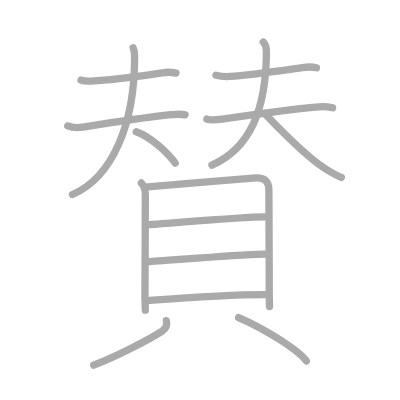
t = 0.00 s
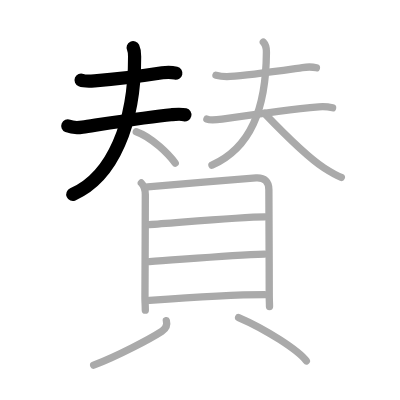
t = 3.00 s
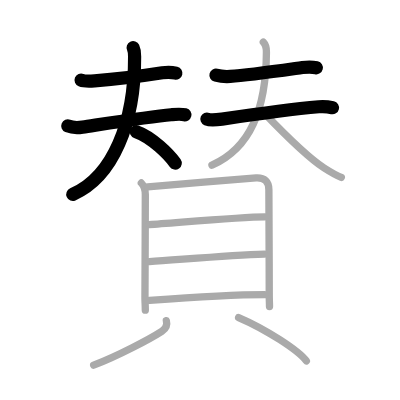
t = 6.00 s
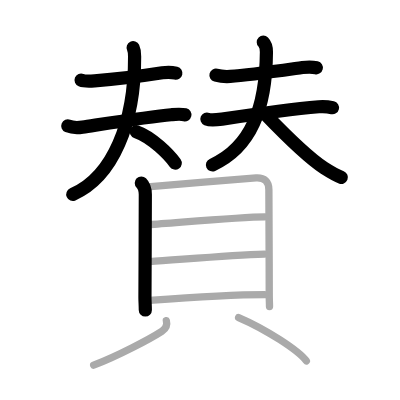
t = 9.00 s
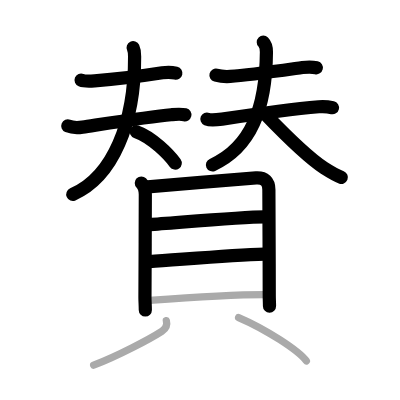
t = 12.00 s
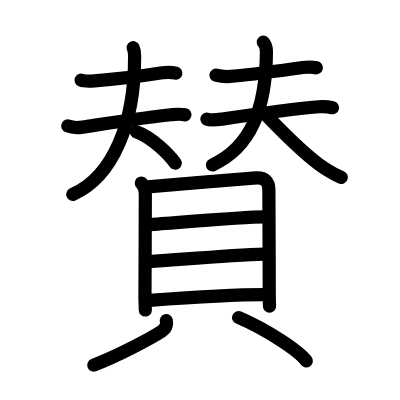
t = 15.00 s

The animated SVG that drew these frames (rendered in a browser with its animation timeline set to each time). Animation: 15 SMIL elements (animate=15); one cycle of 15.00 s.

<?xml version="1.0" standalone="no"?>
<!DOCTYPE svg PUBLIC "-//W3C//DTD SVG 1.1//EN"   "http://www.w3.org/Graphics/SVG/1.1/DTD/svg11.dtd">
<svg width="400px" height="400px"  version="1.1" xmlns="http://www.w3.org/2000/svg">
  <defs>
    <marker id="Triangle" viewBox="0 0 10 10" refX="0" refY="5" markerUnits="strokeWidth" markerWidth="3" style="stroke-opacity:0%;fill:#aaaaaa;" markerHeight="2" orient="auto">
      <path d="M 0 0 L 10 5 L 0 10 z" />
    </marker>
    
    <marker id="Arrow" viewBox="0 0 10 10" refX="5" refY="5" markerUnits="strokeWidth" markerWidth="1.8" style="stroke-opacity:0%;fill:#770000;" markerHeight="2" orient="auto">
      <path d="M 0 4 L 6 4 L 4 1 L 10 5 L 4 9 L 6 6 L 0 6 z" />
        <circle cx="5" cy="5" r="5" />
      </marker>
    
    <marker id="TriangleRed" viewBox="0 0 10 10" refX="0" refY="5" markerUnits="strokeWidth" markerWidth="3" style="stroke-opacity:0%;fill:#CC0000;" markerHeight="2" orient="auto">
      <path d="M 0 0 L 10 5 L 0 10 z" />
    </marker>
    
    <marker id="ArrowRed" viewBox="0 0 10 10" refX="5" refY="5" markerUnits="strokeWidth" markerWidth="1.8" style="stroke-opacity:0%;fill:#CC0000;" markerHeight="2" orient="auto">
      <path d="M 0 4 L 6 4 L 4 1 L 10 5 L 4 9 L 6 6 L 0 6 z" />
        <circle cx="5" cy="5" r="5" />
      </marker>
    
  </defs>
  
  <path style="fill:#ffffff; fill-opacity:100%; fill-rule:evenodd; stroke-width:0;" d="M 0 0 L 400px 0 L 400px 400px L 0 400px L 0 0" />

  <g transform="scale(3.6697247706422 3.6697247706422)">
<path style="fill:none; fill-opacity:0%; fill-rule:evenodd; stroke:#aaaaaa; stroke-opacity:100%; stroke-width: 1.5pt; stroke-linejoin:round; stroke-linecap:round;" d="M22.1 21.82c0.94 0.38 2.68 0.27 3.65 0.2c5.25-0.39 12.62-1.27 18.49-2.19c1.04-0.16 2.68-0.15 3.7 0.1"></path>
<path style="fill:none; fill-opacity:0%; fill-rule:evenodd; stroke:#aaaaaa; stroke-opacity:100%; stroke-width: 1.5pt; stroke-linejoin:round; stroke-linecap:round;" d="M18.47 34.32c1 0.41 3.02 0.47 4.03 0.32c5.28-0.79 18.33-2.87 24.12-3.38c1.24-0.11 2.58-0.27 3.8 0.03"></path>
<path style="fill:none; fill-opacity:0%; fill-rule:evenodd; stroke:#aaaaaa; stroke-opacity:100%; stroke-width: 1.5pt; stroke-linejoin:round; stroke-linecap:round;" d="M36.28 13c0.29 0.61 0.4 1.18 0.4 2.37C36.75 33.5 30.75 48.25 19.75 53"></path>
<path style="fill:none; fill-opacity:0%; fill-rule:evenodd; stroke:#aaaaaa; stroke-opacity:100%; stroke-width: 1.5pt; stroke-linejoin:round; stroke-linecap:round;" d="M37.13 35.88c4.29 1.51 8.96 6.23 10.62 8.56"></path>
<path style="fill:none; fill-opacity:0%; fill-rule:evenodd; stroke:#aaaaaa; stroke-opacity:100%; stroke-width: 1.5pt; stroke-linejoin:round; stroke-linecap:round;" d="M58.85 20.5c1.4 0.37 2.9 0.39 3.9 0.33c4.93-0.3 14.64-1.72 19.66-2.42c1.22-0.17 2.6-0.23 3.81 0.06"></path>
<path style="fill:none; fill-opacity:0%; fill-rule:evenodd; stroke:#aaaaaa; stroke-opacity:100%; stroke-width: 1.5pt; stroke-linejoin:round; stroke-linecap:round;" d="M56.38 32.45c0.97 0.4 3.19 0.13 4.13 0c6.01-0.88 20.53-2.83 26.36-3.35c1.14-0.1 2.62 0 3.76 0.27"></path>
<path style="fill:none; fill-opacity:0%; fill-rule:evenodd; stroke:#aaaaaa; stroke-opacity:100%; stroke-width: 1.5pt; stroke-linejoin:round; stroke-linecap:round;" d="M71.75 11.5c0.63 0.63 0.86 1.73 0.85 2.72C72.5 29.75 68.23 40.32 57.76 45"></path>
<path style="fill:none; fill-opacity:0%; fill-rule:evenodd; stroke:#aaaaaa; stroke-opacity:100%; stroke-width: 1.5pt; stroke-linejoin:round; stroke-linecap:round;" d="M72.1 30.92c4.16 4.33 11.13 11.56 16.23 14.85c1.17 0.75 2.93 1.86 4.68 2.57"></path>
<path style="fill:none; fill-opacity:0%; fill-rule:evenodd; stroke:#aaaaaa; stroke-opacity:100%; stroke-width: 1.5pt; stroke-linejoin:round; stroke-linecap:round;" d="M38.51 49.87c0.75 0.75 1.09 2.11 1.09 3.16c0 6.1-0.1 27.3-0.1 28.1c0 0.88 0.1 2.25 0.1 3.4"></path>
<path style="fill:none; fill-opacity:0%; fill-rule:evenodd; stroke:#aaaaaa; stroke-opacity:100%; stroke-width: 1.5pt; stroke-linejoin:round; stroke-linecap:round;" d="M40.25 50.94c4.75-0.44 26.74-2.3 29.54-2.45c2.33-0.13 3.48 1.01 3.48 3.19c0 1.25 0.09 17.38 0.1 28.85c0 1.18 0.07 2.19 0.07 2.98"></path>
<path style="fill:none; fill-opacity:0%; fill-rule:evenodd; stroke:#aaaaaa; stroke-opacity:100%; stroke-width: 1.5pt; stroke-linejoin:round; stroke-linecap:round;" d="M40.7 61.2c6.93-0.45 24.68-2.08 31.47-2.12"></path>
<path style="fill:none; fill-opacity:0%; fill-rule:evenodd; stroke:#aaaaaa; stroke-opacity:100%; stroke-width: 1.5pt; stroke-linejoin:round; stroke-linecap:round;" d="M40.7 71.29c8.3-0.54 22.17-1.79 31.35-2.06"></path>
<path style="fill:none; fill-opacity:0%; fill-rule:evenodd; stroke:#aaaaaa; stroke-opacity:100%; stroke-width: 1.5pt; stroke-linejoin:round; stroke-linecap:round;" d="M40.74 81.85c8.13-0.6 23.45-1.56 31.35-1.56"></path>
<path style="fill:none; fill-opacity:0%; fill-rule:evenodd; stroke:#aaaaaa; stroke-opacity:100%; stroke-width: 1.5pt; stroke-linejoin:round; stroke-linecap:round;" d="M45.33 87.37c0.3 1.13-0.17 2.21-1.25 2.91c-3.26 2.1-12.05 6.74-18.56 9.22"></path>
<path style="fill:none; fill-opacity:0%; fill-rule:evenodd; stroke:#aaaaaa; stroke-opacity:100%; stroke-width: 1.5pt; stroke-linejoin:round; stroke-linecap:round;" d="M65.02 86.52c7.52 3.21 16.41 9.03 18.46 11.84"></path>

<path style="fill:none; fill-opacity:0%; fill-rule:evenodd; stroke:#000000; stroke-opacity:100%; stroke-width: 2.7pt; stroke-linejoin:round; stroke-linecap:round;" d="M22.1 21.82c0.94 0.38 2.68 0.27 3.65 0.2c5.25-0.39 12.62-1.27 18.49-2.19c1.04-0.16 2.68-0.15 3.7 0.1" pathLength="100" stroke-dashoffset="100" stroke-dasharray="100 105"><animate id="dashAnim1" attributeName="stroke-dashoffset" from="100" to="0" dur="1s" calcMode="linear" fill="freeze"/></path>
<path style="fill:none; fill-opacity:0%; fill-rule:evenodd; stroke:#000000; stroke-opacity:100%; stroke-width: 2.7pt; stroke-linejoin:round; stroke-linecap:round;" d="M18.47 34.32c1 0.41 3.02 0.47 4.03 0.32c5.28-0.79 18.33-2.87 24.12-3.38c1.24-0.11 2.58-0.27 3.8 0.03" pathLength="100" stroke-dashoffset="100" stroke-dasharray="100 105"><animate id="dashAnim2" attributeName="stroke-dashoffset" from="100" to="0" dur="1s" calcMode="linear" begin="dashAnim1.end" fill="freeze"/></path>
<path style="fill:none; fill-opacity:0%; fill-rule:evenodd; stroke:#000000; stroke-opacity:100%; stroke-width: 2.7pt; stroke-linejoin:round; stroke-linecap:round;" d="M36.28 13c0.29 0.61 0.4 1.18 0.4 2.37C36.75 33.5 30.75 48.25 19.75 53" pathLength="100" stroke-dashoffset="100" stroke-dasharray="100 105"><animate id="dashAnim3" attributeName="stroke-dashoffset" from="100" to="0" dur="1s" calcMode="linear" begin="dashAnim2.end" fill="freeze"/></path>
<path style="fill:none; fill-opacity:0%; fill-rule:evenodd; stroke:#000000; stroke-opacity:100%; stroke-width: 2.7pt; stroke-linejoin:round; stroke-linecap:round;" d="M37.13 35.88c4.29 1.51 8.96 6.23 10.62 8.56" pathLength="100" stroke-dashoffset="100" stroke-dasharray="100 105"><animate id="dashAnim4" attributeName="stroke-dashoffset" from="100" to="0" dur="1s" calcMode="linear" begin="dashAnim3.end" fill="freeze"/></path>
<path style="fill:none; fill-opacity:0%; fill-rule:evenodd; stroke:#000000; stroke-opacity:100%; stroke-width: 2.7pt; stroke-linejoin:round; stroke-linecap:round;" d="M58.85 20.5c1.4 0.37 2.9 0.39 3.9 0.33c4.93-0.3 14.64-1.72 19.66-2.42c1.22-0.17 2.6-0.23 3.81 0.06" pathLength="100" stroke-dashoffset="100" stroke-dasharray="100 105"><animate id="dashAnim5" attributeName="stroke-dashoffset" from="100" to="0" dur="1s" calcMode="linear" begin="dashAnim4.end" fill="freeze"/></path>
<path style="fill:none; fill-opacity:0%; fill-rule:evenodd; stroke:#000000; stroke-opacity:100%; stroke-width: 2.7pt; stroke-linejoin:round; stroke-linecap:round;" d="M56.38 32.45c0.97 0.4 3.19 0.13 4.13 0c6.01-0.88 20.53-2.83 26.36-3.35c1.14-0.1 2.62 0 3.76 0.27" pathLength="100" stroke-dashoffset="100" stroke-dasharray="100 105"><animate id="dashAnim6" attributeName="stroke-dashoffset" from="100" to="0" dur="1s" calcMode="linear" begin="dashAnim5.end" fill="freeze"/></path>
<path style="fill:none; fill-opacity:0%; fill-rule:evenodd; stroke:#000000; stroke-opacity:100%; stroke-width: 2.7pt; stroke-linejoin:round; stroke-linecap:round;" d="M71.75 11.5c0.63 0.63 0.86 1.73 0.85 2.72C72.5 29.75 68.23 40.32 57.76 45" pathLength="100" stroke-dashoffset="100" stroke-dasharray="100 105"><animate id="dashAnim7" attributeName="stroke-dashoffset" from="100" to="0" dur="1s" calcMode="linear" begin="dashAnim6.end" fill="freeze"/></path>
<path style="fill:none; fill-opacity:0%; fill-rule:evenodd; stroke:#000000; stroke-opacity:100%; stroke-width: 2.7pt; stroke-linejoin:round; stroke-linecap:round;" d="M72.1 30.92c4.16 4.33 11.13 11.56 16.23 14.85c1.17 0.75 2.93 1.86 4.68 2.57" pathLength="100" stroke-dashoffset="100" stroke-dasharray="100 105"><animate id="dashAnim8" attributeName="stroke-dashoffset" from="100" to="0" dur="1s" calcMode="linear" begin="dashAnim7.end" fill="freeze"/></path>
<path style="fill:none; fill-opacity:0%; fill-rule:evenodd; stroke:#000000; stroke-opacity:100%; stroke-width: 2.7pt; stroke-linejoin:round; stroke-linecap:round;" d="M38.51 49.87c0.75 0.75 1.09 2.11 1.09 3.16c0 6.1-0.1 27.3-0.1 28.1c0 0.88 0.1 2.25 0.1 3.4" pathLength="100" stroke-dashoffset="100" stroke-dasharray="100 105"><animate id="dashAnim9" attributeName="stroke-dashoffset" from="100" to="0" dur="1s" calcMode="linear" begin="dashAnim8.end" fill="freeze"/></path>
<path style="fill:none; fill-opacity:0%; fill-rule:evenodd; stroke:#000000; stroke-opacity:100%; stroke-width: 2.7pt; stroke-linejoin:round; stroke-linecap:round;" d="M40.25 50.94c4.75-0.44 26.74-2.3 29.54-2.45c2.33-0.13 3.48 1.01 3.48 3.19c0 1.25 0.09 17.38 0.1 28.85c0 1.18 0.07 2.19 0.07 2.98" pathLength="100" stroke-dashoffset="100" stroke-dasharray="100 105"><animate id="dashAnim10" attributeName="stroke-dashoffset" from="100" to="0" dur="1s" calcMode="linear" begin="dashAnim9.end" fill="freeze"/></path>
<path style="fill:none; fill-opacity:0%; fill-rule:evenodd; stroke:#000000; stroke-opacity:100%; stroke-width: 2.7pt; stroke-linejoin:round; stroke-linecap:round;" d="M40.7 61.2c6.93-0.45 24.68-2.08 31.47-2.12" pathLength="100" stroke-dashoffset="100" stroke-dasharray="100 105"><animate id="dashAnim11" attributeName="stroke-dashoffset" from="100" to="0" dur="1s" calcMode="linear" begin="dashAnim10.end" fill="freeze"/></path>
<path style="fill:none; fill-opacity:0%; fill-rule:evenodd; stroke:#000000; stroke-opacity:100%; stroke-width: 2.7pt; stroke-linejoin:round; stroke-linecap:round;" d="M40.7 71.29c8.3-0.54 22.17-1.79 31.35-2.06" pathLength="100" stroke-dashoffset="100" stroke-dasharray="100 105"><animate id="dashAnim12" attributeName="stroke-dashoffset" from="100" to="0" dur="1s" calcMode="linear" begin="dashAnim11.end" fill="freeze"/></path>
<path style="fill:none; fill-opacity:0%; fill-rule:evenodd; stroke:#000000; stroke-opacity:100%; stroke-width: 2.7pt; stroke-linejoin:round; stroke-linecap:round;" d="M40.74 81.85c8.13-0.6 23.45-1.56 31.35-1.56" pathLength="100" stroke-dashoffset="100" stroke-dasharray="100 105"><animate id="dashAnim13" attributeName="stroke-dashoffset" from="100" to="0" dur="1s" calcMode="linear" begin="dashAnim12.end" fill="freeze"/></path>
<path style="fill:none; fill-opacity:0%; fill-rule:evenodd; stroke:#000000; stroke-opacity:100%; stroke-width: 2.7pt; stroke-linejoin:round; stroke-linecap:round;" d="M45.33 87.37c0.3 1.13-0.17 2.21-1.25 2.91c-3.26 2.1-12.05 6.74-18.56 9.22" pathLength="100" stroke-dashoffset="100" stroke-dasharray="100 105"><animate id="dashAnim14" attributeName="stroke-dashoffset" from="100" to="0" dur="1s" calcMode="linear" begin="dashAnim13.end" fill="freeze"/></path>
<path style="fill:none; fill-opacity:0%; fill-rule:evenodd; stroke:#000000; stroke-opacity:100%; stroke-width: 2.7pt; stroke-linejoin:round; stroke-linecap:round;" d="M65.02 86.52c7.52 3.21 16.41 9.03 18.46 11.84" pathLength="100" stroke-dashoffset="100" stroke-dasharray="100 105"><animate id="dashAnim15" attributeName="stroke-dashoffset" from="100" to="0" dur="1s" calcMode="linear" begin="dashAnim14.end" fill="freeze"/></path>

</g>

</svg>  
          
